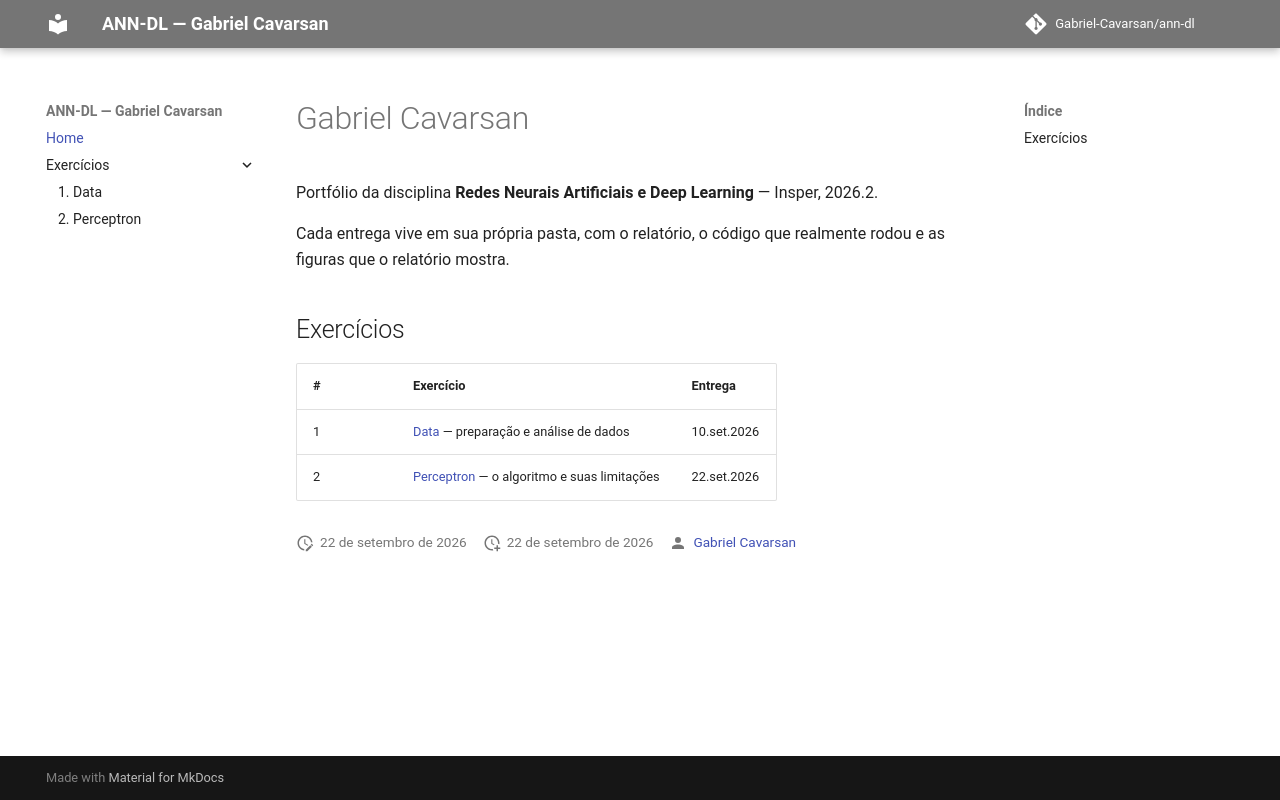

repository: Gabriel-Cavarsan/ann-dl · page: index.html · generator: mkdocs

# Gabriel Cavarsan

Portfólio da disciplina **Redes Neurais Artificiais e Deep Learning** — Insper, 2026.2.

Cada entrega vive em sua própria pasta, com o relatório, o código que realmente rodou e as figuras que o relatório mostra.

## Exercícios

| # | Exercício | Entrega |
|---|-----------|---------|
| 1 | [Data](exercises/data/index.md) — preparação e análise de dados | 10.set.2026 |
| 2 | [Perceptron](exercises/perceptron/index.md) — o algoritmo e suas limitações | 22.set.2026 |
